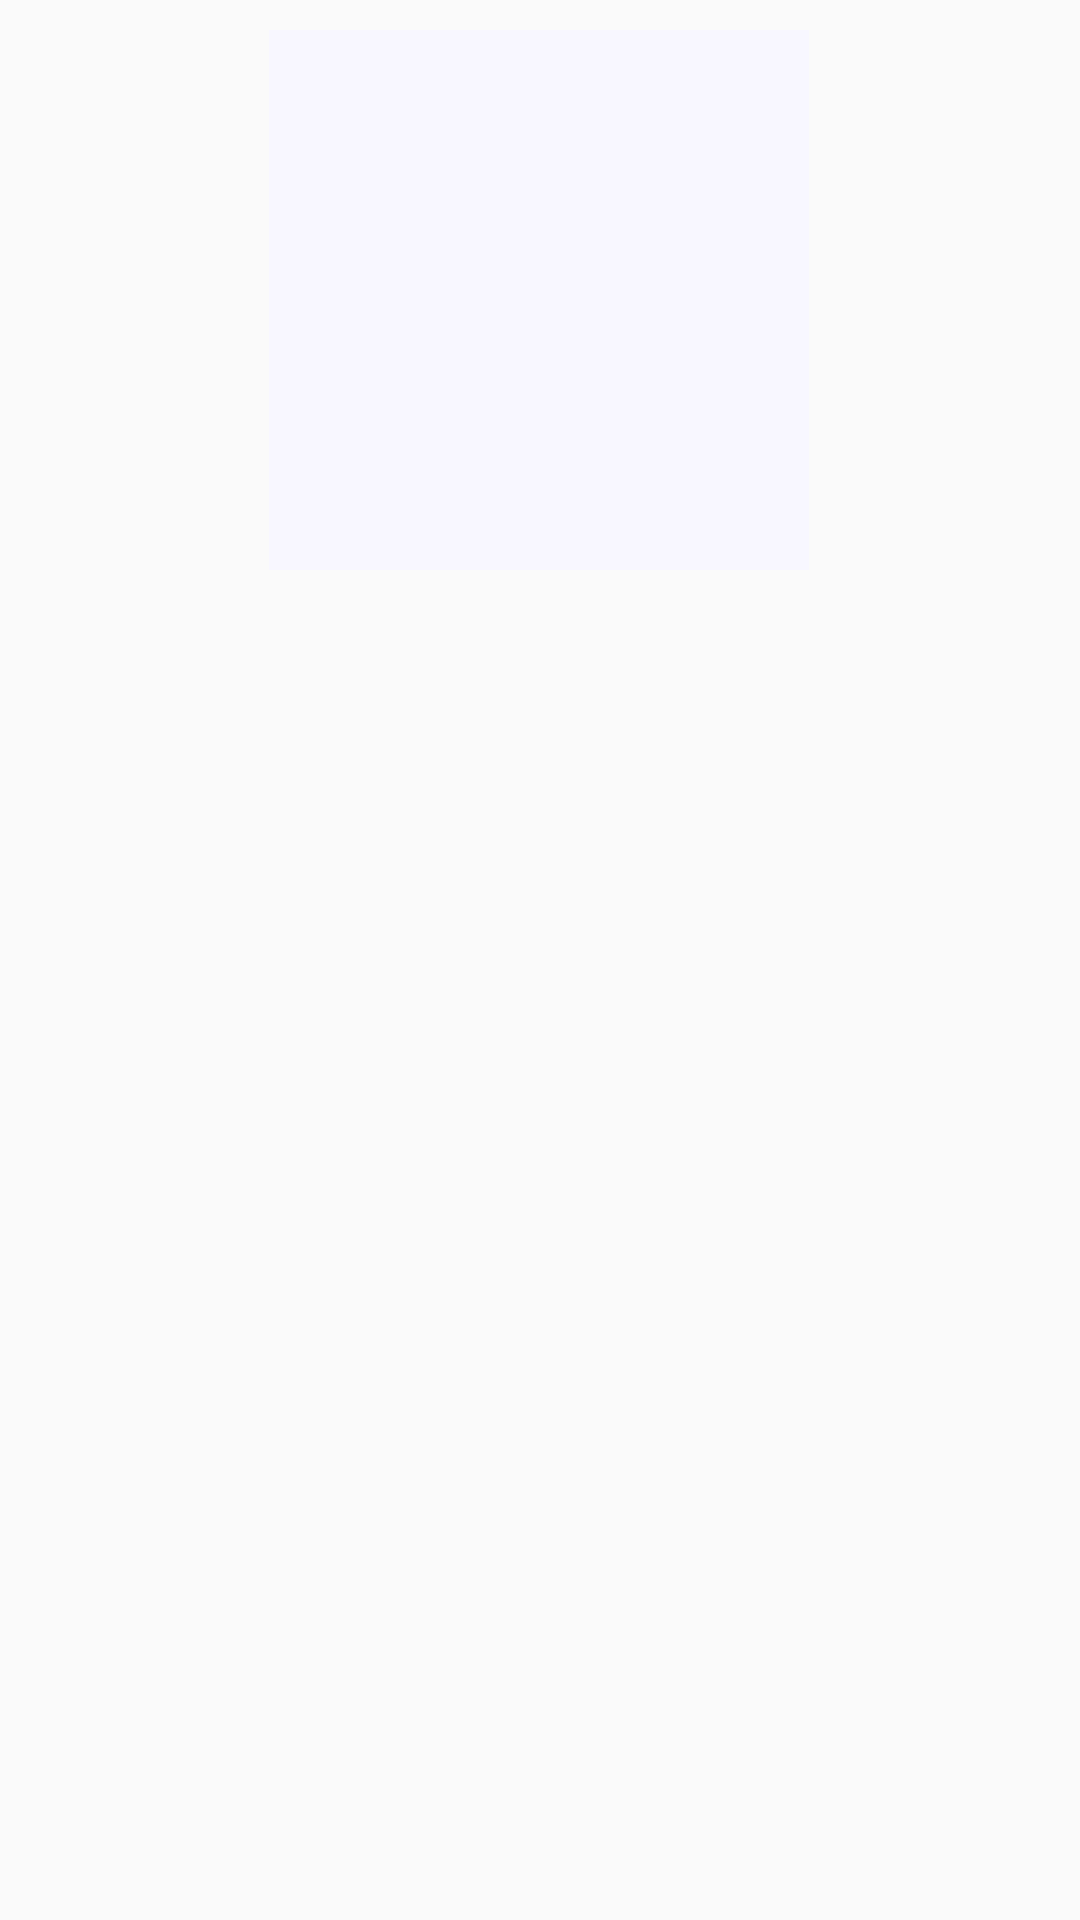

Android layout source for this screen:
<!-- AndroidManifest.xml: application theme AppTheme -->
<!-- res/layout/recycler_view_item.xml -->
<?xml version="1.0" encoding="utf-8"?>
<androidx.constraintlayout.widget.ConstraintLayout xmlns:android="http://schemas.android.com/apk/res/android"
    xmlns:app="http://schemas.android.com/apk/res-auto"
    xmlns:tools="http://schemas.android.com/tools"
    android:layout_width="match_parent"
    android:layout_height="wrap_content"
    android:paddingLeft="5dp"
    android:paddingTop="10dp"
    android:paddingRight="5dp"
    android:paddingBottom="10dp">


    <ImageView
        android:id="@+id/image"
        android:layout_width="180dp"
        android:layout_height="180dp"
        android:background="@color/gray"
        android:contentDescription="@string/img_discription"
        android:scaleType="fitXY"
        android:src="@drawable/ic_launcher_background"
        app:layout_constraintBottom_toBottomOf="parent"
        app:layout_constraintEnd_toEndOf="parent"
        app:layout_constraintHorizontal_bias="0.498"
        app:layout_constraintStart_toStartOf="parent"
        app:layout_constraintTop_toTopOf="parent"
        app:layout_constraintVertical_bias="0.0" />

    <TextView
        android:id="@+id/authorName"
        android:layout_width="match_parent"
        android:layout_height="wrap_content"
        android:layout_alignParentBottom="true"
        android:layout_centerHorizontal="true"
        android:ellipsize="end"
        android:fontFamily="@font/montserrat_semibold"
        android:gravity="center_horizontal"
        android:textAlignment="center"
        android:textColor="@color/text_black"
        android:textSize="14sp"
        app:layout_constraintBottom_toBottomOf="parent"
        app:layout_constraintEnd_toEndOf="parent"
        app:layout_constraintStart_toStartOf="parent"
        app:layout_constraintTop_toBottomOf="@+id/image"
        tools:targetApi="jelly_bean" />
</androidx.constraintlayout.widget.ConstraintLayout>
<!-- resources referenced by this layout -->
<resources>
  <color name="gray">#F8F7FF</color>
  <color name="text_black">#000</color>
  <string name="img_discription">book image</string>
  <style name="AppTheme" parent="Theme.AppCompat.Light.DarkActionBar">
          
          <item name="colorPrimary">@color/colorPrimary</item>
          <item name="colorPrimaryDark">@color/colorPrimaryDark</item>
          <item name="colorAccent">@color/colorAccent</item>
      </style>
  <color name="colorPrimary">#6200EE</color>
  <color name="colorPrimaryDark">#F8F7FF</color>
  <color name="colorAccent">#03DAC5</color>
</resources>
